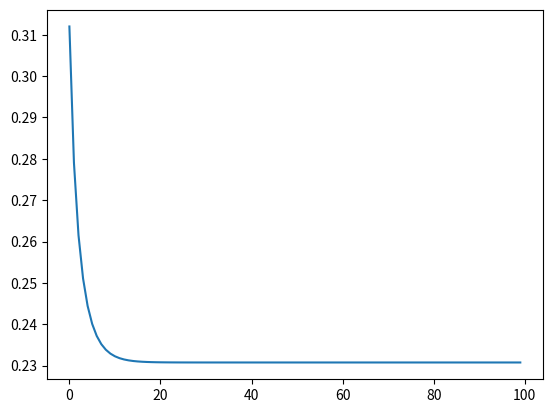

Generate this figure with matplotlib:
import matplotlib.pyplot as plt

def equation(x, r):
    ans = []
    for i in range(100):
        if len(ans) == 0:
            ans.append(r * x * (1 - x))
        else:
            x = ans[(len(ans)-1)]
            ans.append(r * x * (1 - x))
    return ans

x = []
for i in range(100):
    x.append(i)

y = equation(0.4, 1.3)


plt.plot(x,y)
plt.show()